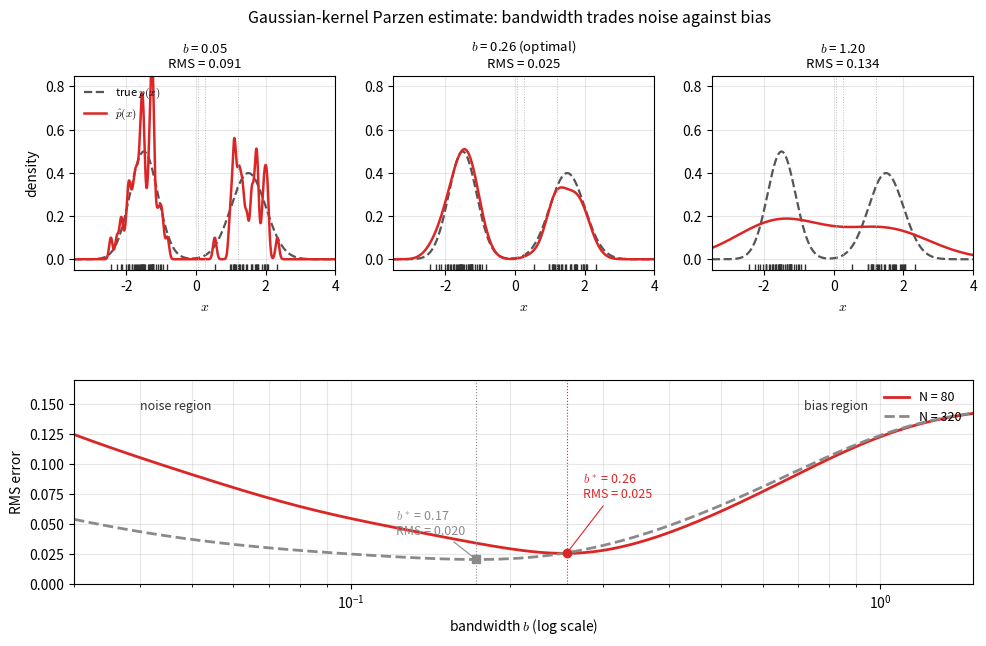

Write Python code to recreate this figure. (Note: this script raises an exception after producing the figure.)
"""Figure code: lec02-nonparametric-parzen-bandwidth.

Top row: Gaussian-kernel Parzen estimates on the same N=80 bimodal sample,
with a too-small, an optimal, and a too-large bandwidth b.
Bottom row: RMS error against b (log x-axis) for N=80 and N=320, with the
optimal b of each marked.  All curves are computed from the formulas in the
lecture; the optimal b is the argmin of the RMS curve.
"""
import numpy as np
import matplotlib.pyplot as plt

plt.rcParams["mathtext.fontset"] = "cm"
C_TRUE = "#555555"
C_RED = "#dc2626"
C_GRAY = "#8a8a8a"

LO, HI = -3.5, 4.0
GRID = np.linspace(LO, HI, 1200)
BS = np.geomspace(0.03, 1.5, 200)


def true_pdf(x):
    g1 = np.exp(-0.5 * ((x + 1.5) / 0.4) ** 2) / (np.sqrt(2 * np.pi) * 0.4)
    g2 = np.exp(-0.5 * ((x - 1.5) / 0.5) ** 2) / (np.sqrt(2 * np.pi) * 0.5)
    return 0.5 * g1 + 0.5 * g2


def parzen(x, xs, b):
    z = (x[:, None] - xs[None, :]) / b
    return np.exp(-0.5 * z ** 2).sum(axis=1) / (len(xs) * np.sqrt(2 * np.pi) * b)


def sample(n, seed):
    rng = np.random.default_rng(seed)
    comp = rng.random(n) < 0.5
    return np.where(comp, rng.normal(-1.5, 0.4, n), rng.normal(1.5, 0.5, n))


def rms_curve(xs):
    return np.array([np.sqrt(np.mean((parzen(GRID, xs, b) - true_pdf(GRID)) ** 2)) for b in BS])


xs80 = sample(80, 113)
xs320 = sample(320, 7)
r80, r320 = rms_curve(xs80), rms_curve(xs320)
i80, i320 = int(r80.argmin()), int(r320.argmin())

fig = plt.figure(figsize=(11.6, 6.6))
gs = fig.add_gridspec(2, 3, height_ratios=[1.0, 1.05], hspace=0.55, wspace=0.22)

panel_b = [0.05, float(BS[i80]), 1.20]
labels = ["too small", "optimal", "too large"]
for j, b in enumerate(panel_b):
    ax = fig.add_subplot(gs[0, j])
    ax.plot(GRID, true_pdf(GRID), color=C_TRUE, ls="--", lw=1.6, label="true $p(x)$")
    ax.plot(GRID, parzen(GRID, xs80, b), color=C_RED, lw=1.8, label=r"$\hat{p}(x)$")
    ax.plot(xs80, np.full_like(xs80, -0.035), "|", color="#333333", ms=5)
    err = np.sqrt(np.mean((parzen(GRID, xs80, b) - true_pdf(GRID)) ** 2))
    tag = " (optimal)" if j == 1 else ""
    ax.set_title(f"$b$ = {b:.2f}{tag}\nRMS = {err:.3f}", fontsize=9.5)
    ax.set_xlim(LO, HI)
    ax.set_ylim(-0.05, 0.85)
    ax.set_xlabel("$x$")
    ax.grid(alpha=0.3)
    if j == 0:
        ax.set_ylabel("density")
        ax.legend(frameon=False, fontsize=8, loc="upper left")
    for bv in panel_b:
        ax.axvline(bv, color="#bbbbbb", lw=0.7, ls=":")

axb = fig.add_subplot(gs[1, :])
axb.plot(BS, r80, color=C_RED, lw=2.0, label="N = 80")
axb.plot(BS, r320, color=C_GRAY, lw=2.0, ls="--", label="N = 320")
axb.plot(BS[i80], r80[i80], "o", color=C_RED, ms=6)
axb.plot(BS[i320], r320[i320], "s", color=C_GRAY, ms=6)
axb.annotate(f"$b^*$ = {BS[i80]:.2f}\nRMS = {r80[i80]:.3f}",
             (BS[i80], r80[i80]), textcoords="offset points", xytext=(12, 40),
             fontsize=9, color=C_RED,
             arrowprops=dict(arrowstyle="-", color=C_RED, lw=0.8))
axb.annotate(f"$b^*$ = {BS[i320]:.2f}\nRMS = {r320[i320]:.3f}",
             (BS[i320], r320[i320]), textcoords="offset points", xytext=(-58, 18),
             fontsize=9, color=C_GRAY,
             arrowprops=dict(arrowstyle="-", color=C_GRAY, lw=0.8))
axb.annotate("noise region", (0.04, 0.145), fontsize=9, color="#333333")
axb.annotate("bias region", (0.72, 0.145), fontsize=9, color="#333333")
axb.axvline(BS[i80], color=C_RED, lw=0.8, ls=":")
axb.axvline(BS[i320], color=C_GRAY, lw=0.8, ls=":")
axb.set_xscale("log")
axb.set_xlim(BS[0], BS[-1])
axb.set_ylim(0, 0.17)
axb.set_xlabel("bandwidth $b$ (log scale)")
axb.set_ylabel("RMS error")
axb.legend(frameon=False, fontsize=9, loc="upper right")
axb.grid(alpha=0.3, which="both")
fig.suptitle("Gaussian-kernel Parzen estimate: bandwidth trades noise against bias", fontsize=11.5)
fig.savefig("assets/figures/lec02-nonparametric-parzen-bandwidth.png", dpi=200)
print("saved assets/figures/lec02-nonparametric-parzen-bandwidth.png")
print(f"N=80: b*={BS[i80]:.4f} RMS*={r80[i80]:.4f}")
print(f"N=320: b*={BS[i320]:.4f} RMS*={r320[i320]:.4f}")
for b in panel_b:
    print(f"  b={b:.2f}: RMS={np.sqrt(np.mean((parzen(GRID, xs80, b) - true_pdf(GRID)) ** 2)):.4f}")
